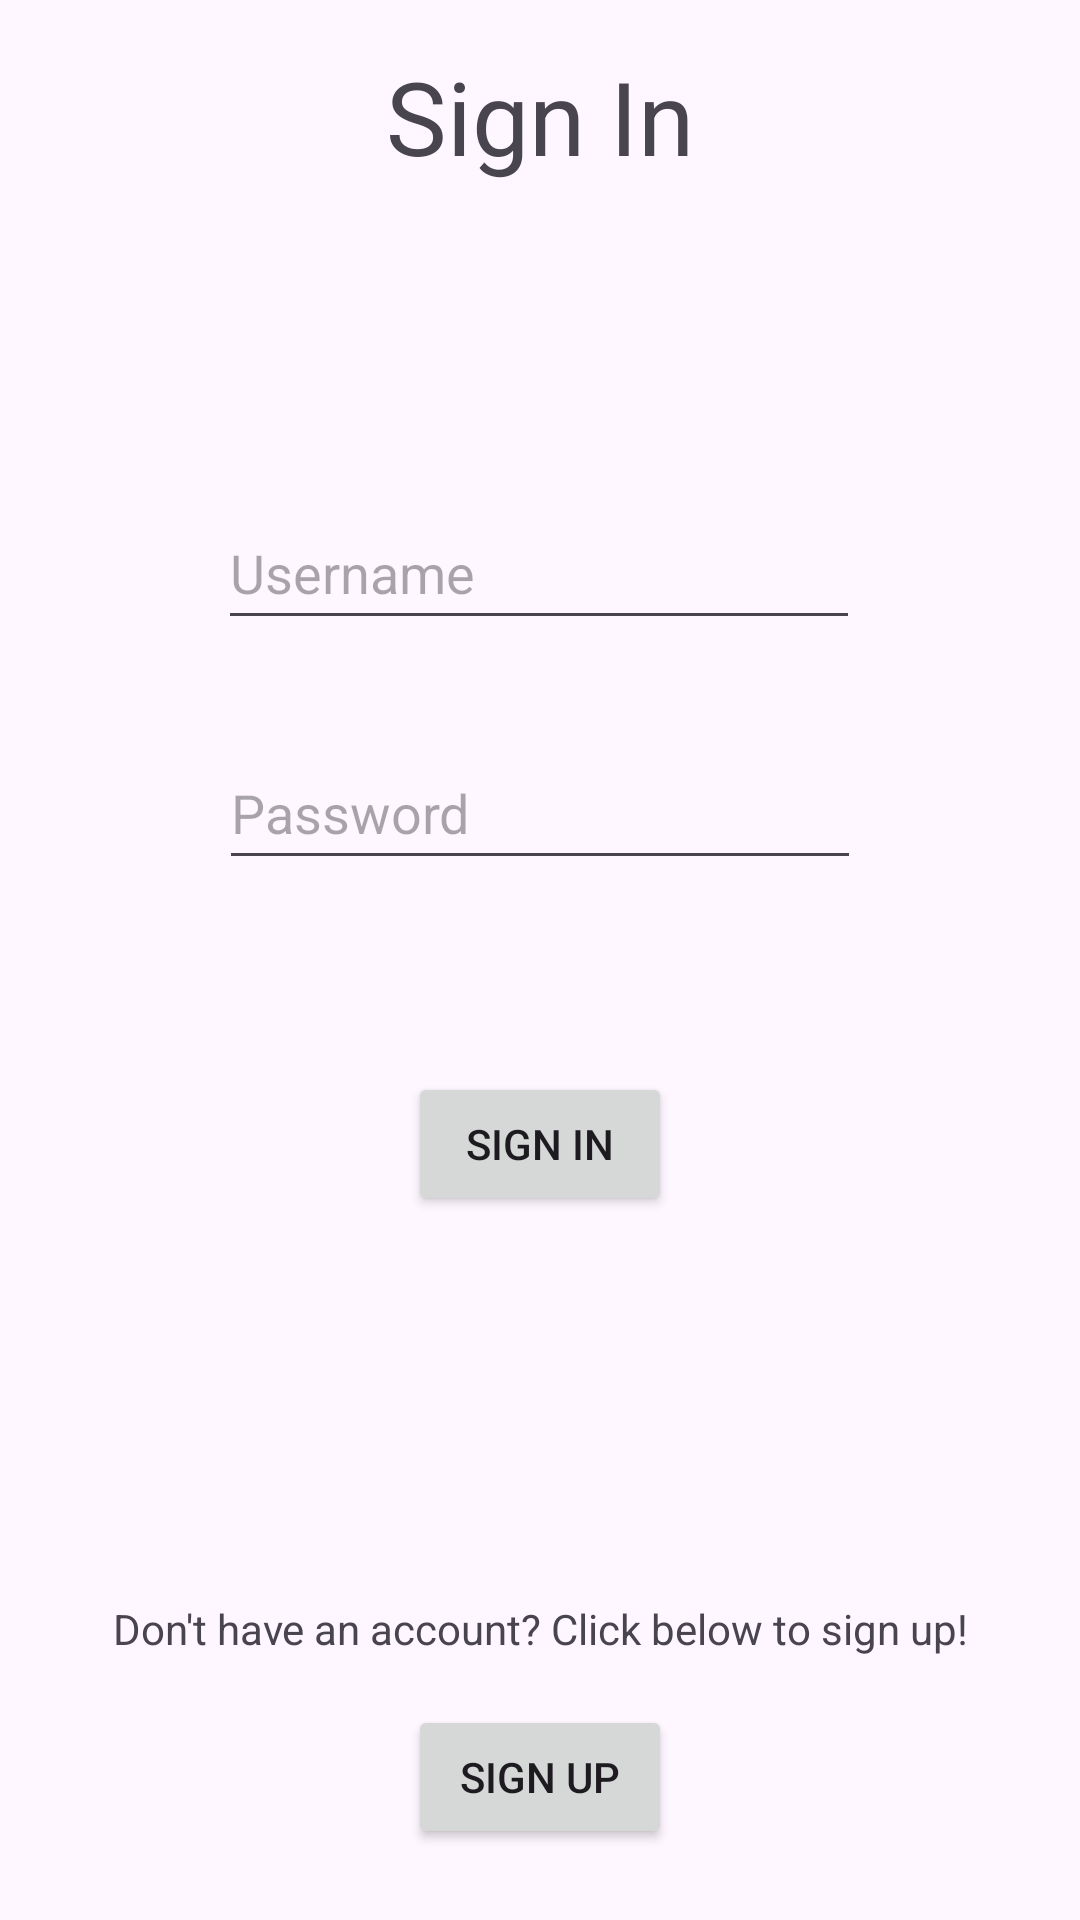

Produce the Android XML layout that renders to this screen, including the resource entries it uses.
<!-- AndroidManifest.xml: application theme Theme.FoodSmartCSCI334Group3 -->
<!-- res/layout/main_activity.xml -->
<?xml version="1.0" encoding="utf-8"?>
<androidx.constraintlayout.widget.ConstraintLayout xmlns:android="http://schemas.android.com/apk/res/android"
    xmlns:app="http://schemas.android.com/apk/res-auto"
    xmlns:tools="http://schemas.android.com/tools"
    android:layout_width="match_parent"
    android:layout_height="match_parent">

    <TextView
        android:id="@+id/signIn"
        android:layout_width="wrap_content"
        android:layout_height="wrap_content"
        android:layout_marginTop="16dp"
        android:text="@string/sign_in_label"
        android:textSize="34sp"
        app:layout_constraintEnd_toEndOf="parent"
        app:layout_constraintStart_toStartOf="parent"
        app:layout_constraintTop_toTopOf="parent" />

    <EditText
        android:id="@+id/usernameInput"
        android:layout_width="214dp"
        android:layout_height="48dp"
        android:layout_marginTop="104dp"
        android:ems="10"
        android:hint="@string/username_label"
        android:importantForAutofill="no"
        android:inputType="text"
        app:layout_constraintEnd_toEndOf="parent"
        app:layout_constraintHorizontal_bias="0.497"
        app:layout_constraintStart_toStartOf="parent"
        app:layout_constraintTop_toBottomOf="@+id/signIn" />

    <EditText
        android:id="@+id/passwordInput"
        android:layout_width="214dp"
        android:layout_height="48dp"
        android:layout_marginTop="32dp"
        android:ems="10"
        android:hint="@string/password_label"
        android:inputType="textPassword"
        app:layout_constraintEnd_toEndOf="parent"
        app:layout_constraintStart_toStartOf="parent"
        app:layout_constraintTop_toBottomOf="@+id/usernameInput"
        android:importantForAutofill="no" />

    <Button
        android:id="@+id/signInButton"
        android:layout_width="wrap_content"
        android:layout_height="wrap_content"
        android:layout_marginTop="64dp"
        android:text="@string/sign_in_label"
        app:layout_constraintEnd_toEndOf="parent"
        app:layout_constraintStart_toStartOf="parent"
        app:layout_constraintTop_toBottomOf="@+id/passwordInput" />

    <TextView
        android:id="@+id/invalidSignIn"
        android:layout_width="226dp"
        android:layout_height="wrap_content"
        android:text="@string/invalid_sign_in"
        android:textAlignment="center"
        android:visibility="gone"
        app:layout_constraintBottom_toTopOf="@+id/signInButton"
        app:layout_constraintEnd_toEndOf="@+id/passwordInput"
        app:layout_constraintStart_toStartOf="@+id/passwordInput"
        app:layout_constraintTop_toBottomOf="@+id/passwordInput"
        tools:visibility="gone" />

    <Button
        android:id="@+id/signUpButton"
        android:layout_width="wrap_content"
        android:layout_height="wrap_content"
        android:layout_marginTop="16dp"
        android:text="@string/sign_up_label"
        app:layout_constraintEnd_toEndOf="parent"
        app:layout_constraintStart_toStartOf="parent"
        app:layout_constraintTop_toBottomOf="@+id/signUpText" />

    <TextView
        android:id="@+id/signUpText"
        android:layout_width="wrap_content"
        android:layout_height="wrap_content"
        android:layout_marginTop="128dp"
        android:text="@string/dont_have_an_account"
        app:layout_constraintEnd_toEndOf="parent"
        app:layout_constraintStart_toStartOf="parent"
        app:layout_constraintTop_toBottomOf="@+id/signInButton" />
</androidx.constraintlayout.widget.ConstraintLayout>
<!-- resources referenced by this layout -->
<resources>
  <string name="dont_have_an_account">Don\'t have an account? Click below to sign up!</string>
  <string name="invalid_sign_in">Incorrect username or password, please try again</string>
  <string name="password_label">Password</string>
  <string name="sign_in_label">Sign In</string>
  <string name="sign_up_label">Sign up</string>
  <string name="username_label">Username</string>
  <style name="Theme.FoodSmartCSCI334Group3" parent="Theme.MaterialComponents.DayNight.DarkActionBar">
          
          <item name="colorPrimary">@color/purple_500</item>
          <item name="colorPrimaryVariant">@color/purple_700</item>
          <item name="colorOnPrimary">@color/white</item>
          
          <item name="colorSecondary">@color/teal_200</item>
          <item name="colorSecondaryVariant">@color/teal_700</item>
          <item name="colorOnSecondary">@color/black</item>
          
          <item name="android:statusBarColor">?attr/colorPrimaryVariant</item>
          
      </style>
  <color name="purple_500">#FF6200EE</color>
  <color name="purple_700">#FF3700B3</color>
  <color name="white">#FFFFFFFF</color>
  <color name="teal_200">#FF03DAC5</color>
  <color name="teal_700">#FF018786</color>
  <color name="black">#FF000000</color>
</resources>
